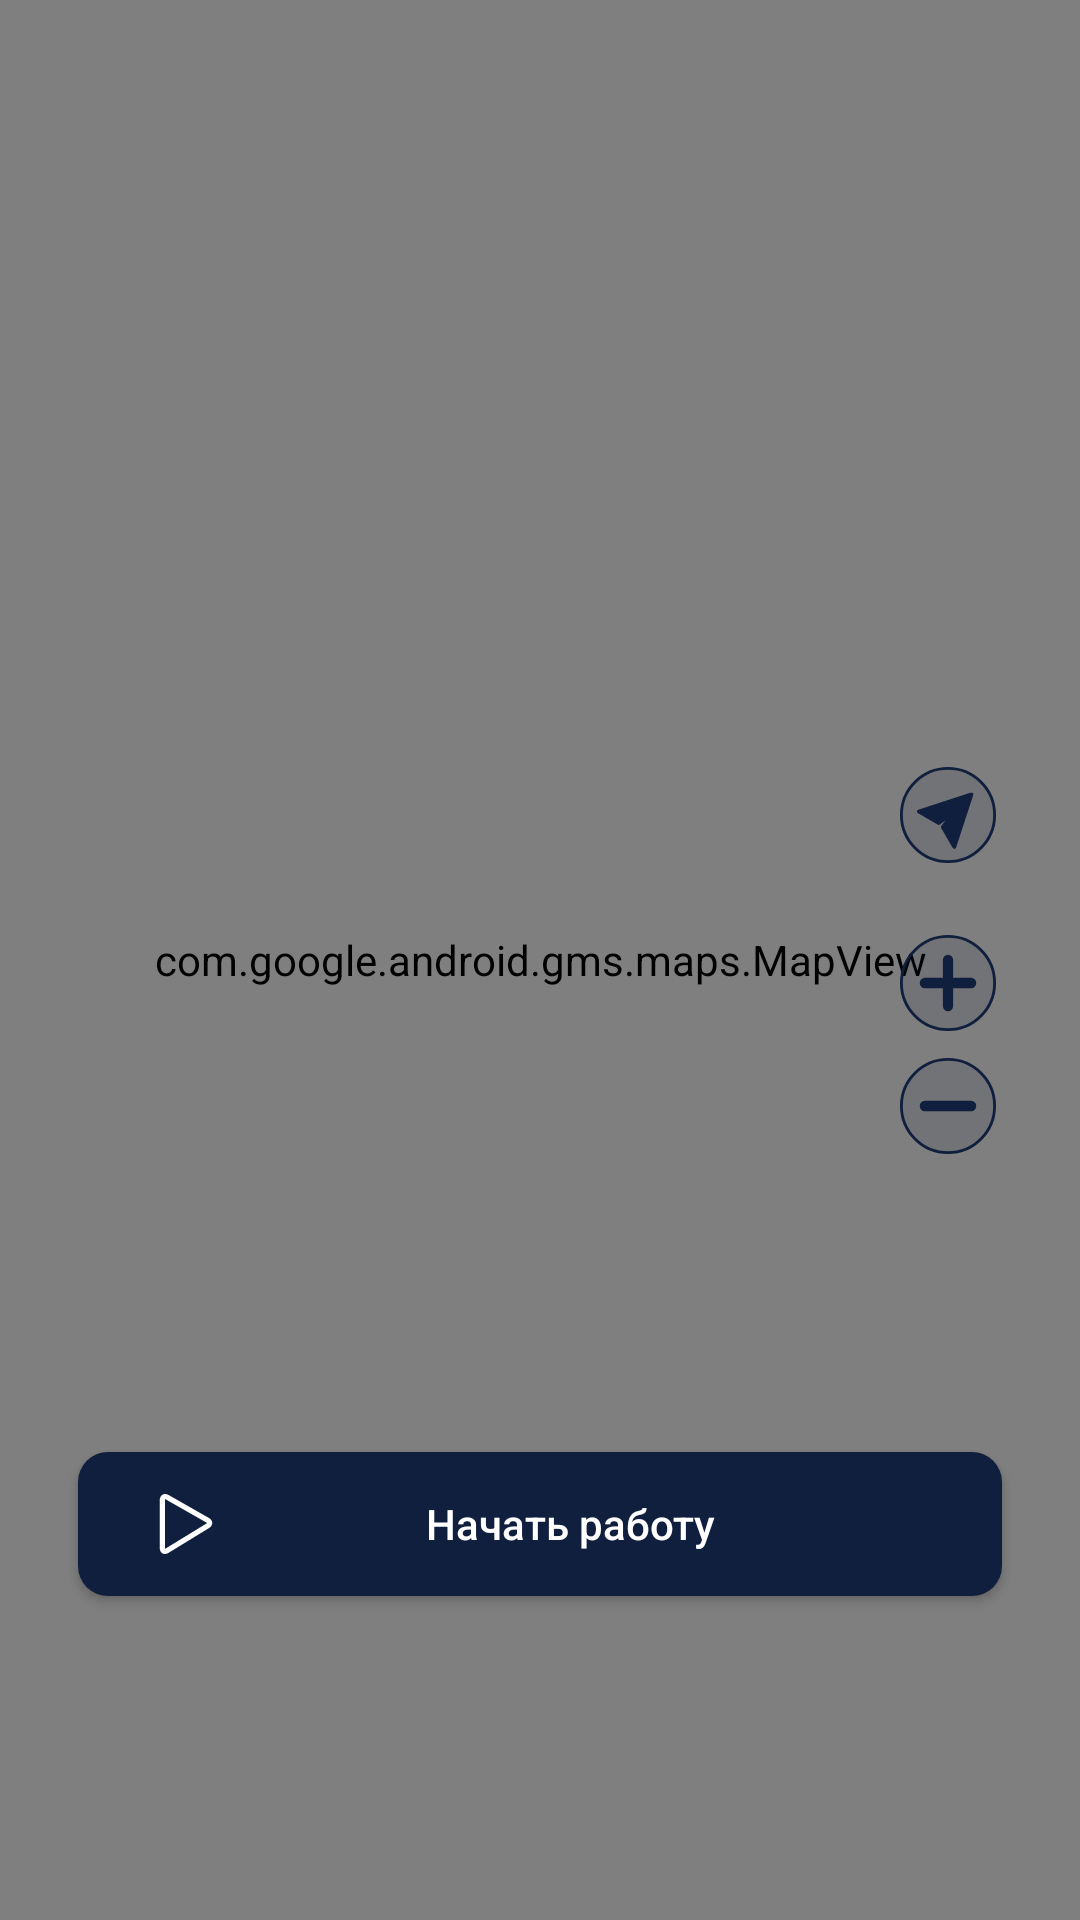

Here is an Android app screen rendered from its layout file. Give the layout XML and the strings, colors and styles it references.
<!-- AndroidManifest.xml: application theme AppThemeBase -->
<!-- res/layout/fragment_location.xml -->
<?xml version="1.0" encoding="utf-8"?>
<androidx.constraintlayout.widget.ConstraintLayout xmlns:android="http://schemas.android.com/apk/res/android"
    xmlns:app="http://schemas.android.com/apk/res-auto"
    android:layout_width="match_parent"
    android:layout_height="match_parent">

    <com.google.android.gms.maps.MapView
        android:id="@+id/map_location"
        android:layout_width="0dp"
        android:layout_height="0dp"
        android:name="com.google.android.gms.maps.SupportMapFragment"
        app:layout_constraintBottom_toBottomOf="parent"
        app:layout_constraintEnd_toEndOf="parent"
        app:layout_constraintStart_toStartOf="parent"
        app:layout_constraintTop_toTopOf="parent" />

    <LinearLayout
        android:layout_width="wrap_content"
        android:layout_height="wrap_content"
        android:orientation="vertical"
        android:layout_marginEnd="26dp"
        app:layout_constraintBottom_toBottomOf="parent"
        app:layout_constraintEnd_toEndOf="parent"
        app:layout_constraintTop_toTopOf="parent">

        <androidx.appcompat.widget.AppCompatImageView
            android:id="@+id/iv_location"
            android:layout_width="36dp"
            android:layout_height="36dp"
            android:background="@drawable/selectable_accent_oval"
            android:clickable="true"
            android:focusable="true"
            android:padding="2dp"
            android:src="@drawable/ic_locations_search" />

        <androidx.appcompat.widget.AppCompatImageView
            android:id="@+id/iv_zoom_in"
            android:layout_width="36dp"
            android:layout_height="36dp"
            android:layout_marginTop="20dp"
            android:background="@drawable/selectable_accent_oval"
            android:clickable="true"
            android:focusable="true"
            android:padding="2dp"
            android:src="@drawable/ic_location_zoom_in"/>

        <androidx.appcompat.widget.AppCompatImageView
            android:id="@+id/iv_zoom_out"
            android:layout_width="36dp"
            android:layout_height="36dp"
            android:layout_marginTop="5dp"
            android:background="@drawable/selectable_accent_oval"
            android:clickable="true"
            android:focusable="true"
            android:padding="2dp"
            android:src="@drawable/ic_location_zoom_out"/>

    </LinearLayout>

    <androidx.appcompat.widget.AppCompatButton
        android:id="@+id/btn_stop"
        android:layout_width="0dp"
        android:layout_height="48dp"
        android:layout_marginStart="26dp"
        android:layout_marginEnd="26dp"
        android:layout_marginBottom="226dp"
        android:background="@drawable/selectable_default_button_background_red"
        android:drawableStart="@drawable/ic_power_white"
        android:gravity="center"
        android:paddingStart="26dp"
        android:paddingEnd="26dp"
        android:text="@string/finish_work"
        android:visibility="gone"
        android:textAllCaps="false"
        android:textColor="@color/white"
        app:layout_constraintBottom_toBottomOf="parent"
        app:layout_constraintEnd_toEndOf="parent"
        app:layout_constraintStart_toStartOf="parent" />

    <androidx.appcompat.widget.AppCompatButton
        android:id="@+id/btn_start"
        android:layout_width="0dp"
        android:layout_height="48dp"
        android:layout_marginStart="26dp"
        android:layout_marginEnd="26dp"
        android:layout_marginBottom="108dp"
        android:background="@drawable/selectable_default_button_background"
        android:drawableStart="@drawable/ic_play"
        android:gravity="center"
        android:paddingStart="26dp"
        android:paddingEnd="26dp"
        android:text="@string/begin_work"
        android:textAllCaps="false"
        android:textColor="@color/white"
        app:layout_constraintBottom_toBottomOf="parent"
        app:layout_constraintEnd_toEndOf="parent"
        app:layout_constraintStart_toStartOf="parent" />

</androidx.constraintlayout.widget.ConstraintLayout>
<!-- resources referenced by this layout -->
<resources>
  <color name="white">#FFFFFFFF</color>
  <!-- drawable ic_location_zoom_in (drawable) -->
  <vector xmlns:android="http://schemas.android.com/apk/res/android"
      android:width="34dp"
      android:height="34dp"
      android:viewportWidth="34"
      android:viewportHeight="34">
    <path
        android:strokeWidth="1"
        android:pathData="M17,17m-16.5,0a16.5,16.5 0,1 1,33 0a16.5,16.5 0,1 1,-33 0"
        android:fillColor="#101F3E"
        android:fillAlpha="0.12"
        android:strokeColor="#101F3E"/>
    <path
        android:pathData="M8.8182,15.1818L25.1818,15.1818A1.8182,1.8182 0,0 1,27 17L27,17A1.8182,1.8182 0,0 1,25.1818 18.8182L8.8182,18.8182A1.8182,1.8182 0,0 1,7 17L7,17A1.8182,1.8182 0,0 1,8.8182 15.1818z"
        android:fillColor="#FF101F3E"/>
    <path
        android:pathData="M17,7L17,7A1.8182,1.8182 0,0 1,18.8182 8.8182L18.8182,25.1818A1.8182,1.8182 0,0 1,17 27L17,27A1.8182,1.8182 0,0 1,15.1818 25.1818L15.1818,8.8182A1.8182,1.8182 0,0 1,17 7z"
        android:fillColor="#FF101F3E"/>
  </vector>
  <!-- drawable ic_location_zoom_out (drawable) -->
  <vector xmlns:android="http://schemas.android.com/apk/res/android"
      android:width="34dp"
      android:height="34dp"
      android:viewportWidth="34"
      android:viewportHeight="34">
    <path
        android:strokeWidth="1"
        android:pathData="M17,17m-16.5,0a16.5,16.5 0,1 1,33 0a16.5,16.5 0,1 1,-33 0"
        android:fillColor="#101F3E"
        android:fillAlpha="0.12"
        android:strokeColor="#101F3E"/>
    <path
        android:pathData="M8.8182,15.1818L25.1818,15.1818A1.8182,1.8182 0,0 1,27 17L27,17A1.8182,1.8182 0,0 1,25.1818 18.8182L8.8182,18.8182A1.8182,1.8182 0,0 1,7 17L7,17A1.8182,1.8182 0,0 1,8.8182 15.1818z"
        android:fillColor="#FF101F3E"/>
  </vector>
  <!-- drawable ic_locations_search (drawable) -->
  <vector xmlns:android="http://schemas.android.com/apk/res/android"
      android:width="34dp"
      android:height="34dp"
      android:viewportWidth="34"
      android:viewportHeight="34">
    <path
        android:strokeWidth="1"
        android:pathData="M17,17m-16.5,0a16.5,16.5 0,1 1,33 0a16.5,16.5 0,1 1,-33 0"
        android:fillColor="#101F3E"
        android:fillAlpha="0.12"
        android:strokeColor="#101F3E"/>
    <group>
      <clip-path
          android:pathData="M6,9h20v20h-20z"/>
      <path
          android:pathData="M25.9671,9.8465L19.8535,28.5559C19.6807,29.084 18.963,29.161 18.6825,28.6797L14.5713,21.6092C14.4415,21.3862 14.4572,21.1076 14.6108,20.9003L16.087,18.9129L14.0995,20.389C13.8923,20.5427 13.6137,20.5584 13.3907,20.4286L6.3202,16.3173C5.8405,16.0383 5.9143,15.3197 6.444,15.1463L25.1534,9.0327C25.6535,8.8695 26.131,9.3443 25.9671,9.8465Z"
          android:fillColor="#FF101F3E"/>
    </group>
  </vector>
  <!-- drawable selectable_accent_oval (drawable) -->
  <ripple xmlns:android="http://schemas.android.com/apk/res/android"
      xmlns:tools="http://schemas.android.com/tools"
      android:color="@color/purple_700_semi"
      tools:targetApi="lollipop">
      <item android:id="@android:id/mask">
          <shape android:shape="oval">
              <solid android:color="@color/purple_700_semi" />
          </shape>
      </item>
  </ripple>
  <string name="begin_work">Начать работу</string>
  <string name="finish_work">Завершить работу</string>
  <style name="AppThemeBase" parent="Theme.MaterialComponents.Light.NoActionBar">
          <item name="colorPrimary">@color/purple_500</item>
          <item name="colorPrimaryDark">@color/white</item>
          <item name="colorAccent">@color/purple_700_pressed</item>
          <item name="android:windowBackground">@drawable/shape_background</item>
      </style>
  <color name="purple_700_semi">#80101F3E</color>
  <color name="purple_700_pressed">#FF0B1529</color>
  <color name="purple_700">#FF101F3E</color>
  <color name="color_grey">#FFE5ECEF</color>
  <color name="red_pressed">#AE3C1C</color>
  <color name="red">#E84D21</color>
  <color name="purple_500">#FF101F3E</color>
</resources>
